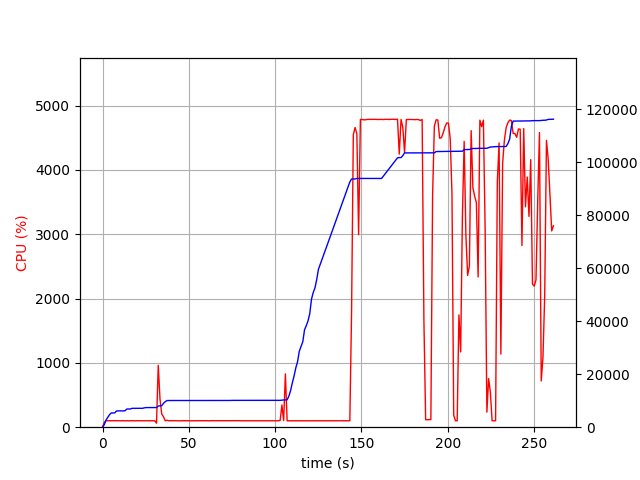

The data file committed next to this chart (first rows):
elapsed_time, nproc, cpu, mem_real, mem_virtual
4.076957702636719e-05, 1, 0.0, 8.93, 3186
1.006, 1, 75.5, 956.9, 2584
2.014, 1, 100.2, 2689, 4944
3.022, 1, 100.3, 3695, 6680
4.028, 1, 99.3, 4729, 8578
5.035, 1, 100.3, 5367, 8578
6.043, 1, 99.3, 5375, 8578
7.05, 1, 101.3, 5391, 8578
8.057, 1, 99.3, 6109, 10738
9.065, 1, 101.2, 6159, 10738
10.07, 1, 99.2, 6159, 10738
11.08, 1, 100.3, 6159, 10738
12.09, 1, 101.2, 6159, 10738
13.1, 1, 99.0, 6239, 10738
14.11, 1, 101.0, 6865, 10738
15.12, 1, 99.0, 6865, 10738
16.13, 1, 100.1, 6867, 10738
17.14, 1, 101.0, 7125, 10738
18.15, 1, 100.1, 7133, 10738
19.16, 1, 99.1, 7135, 10750
20.17, 1, 101.0, 7135, 10750
21.18, 1, 100.0, 7135, 10750
22.19, 1, 100.0, 7135, 10750
23.2, 1, 100.0, 7135, 10750
24.21, 1, 100.0, 7305, 10750
25.21, 1, 101.1, 7401, 10750
26.22, 1, 100.0, 7401, 10750
27.23, 1, 100.1, 7401, 10750
28.24, 1, 100.1, 7401, 10750
29.25, 1, 101.0, 7401, 10750
30.26, 1, 100.0, 7401, 10750
31.27, 2, 62.4, 7415, 13940
32.28, 1, 962.2, 7971, 14608
33.29, 1, 439.3, 8087, 14789
34.3, 1, 204.1, 8097, 14789
35.31, 1, 163.4, 9019, 15779
36.32, 1, 100.1, 9621, 16603
37.33, 1, 107.8, 10053, 16987
38.34, 1, 100.0, 10075, 16987
39.35, 1, 101.0, 10075, 16987
40.36, 1, 100.1, 10075, 16987
41.37, 1, 101.0, 10079, 16987
42.38, 1, 100.1, 10079, 16987
43.39, 1, 100.0, 10079, 16987
44.4, 1, 99.1, 10079, 16987
45.41, 1, 100.2, 10079, 16987
46.42, 1, 100.0, 10079, 16987
47.43, 1, 101.0, 10079, 16987
48.44, 1, 100.1, 10089, 16987
49.45, 1, 101.0, 10089, 16987
50.46, 1, 99.1, 10089, 16987
51.46, 1, 100.1, 10089, 16987
52.47, 1, 100.1, 10089, 16987
53.48, 1, 100.0, 10089, 16987
54.49, 1, 100.1, 10089, 16987
55.5, 1, 100.1, 10089, 16987
56.51, 1, 100.1, 10089, 16987
57.52, 1, 100.2, 10089, 16987
58.53, 1, 100.1, 10089, 16987
59.54, 1, 101.1, 10089, 16987
... 199 more rows
